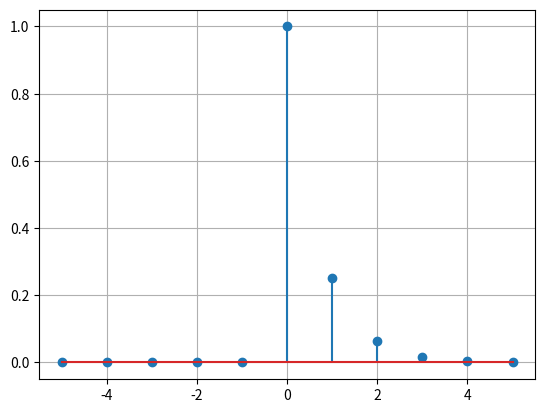
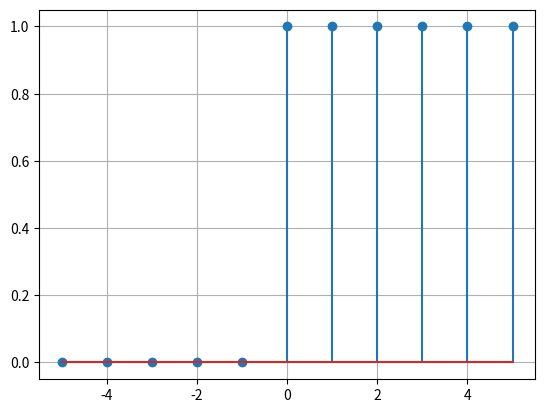
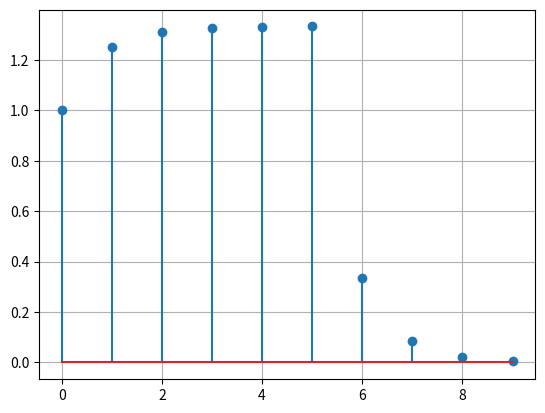

The matplotlib source for these figures, in order:
#!/usr/bin/env python3
# -*- coding: utf-8 -*-
"""
Created on Fri Nov  4 10:18:34 2022

[redacted]
"""

import matplotlib.pyplot as plt
import numpy as np


def u(n) :
    return 1 if n >=0 else 0

def h(k) :
    return (0.25**k) * u(k)

def x(k):
    return u(k)


def y(n,ks) :
    
    yn = 0
    for k in ks:
        yn += x(k) * h(n - k)
        
    return yn

def plot_graph (xs,ys):
    
    fig, ax = plt.subplots()

    ax.stem(xs,ys)
    ax.grid()

    plt.show()
    

if __name__ == '__main__':
    
    #Deret k
    ks = np.arange(-5,6)
    
    #hasil h(k)
    hs =[h(k) for k in ks]
    #hasil x(k)
    xs = [x(k) for k in ks]
    
    #Plot
    plot_graph(ks, hs)
    plot_graph(ks, xs)
    
    #Deret n
    ns = np.arange(0,10)
    
    print("\n\n---------------------------------\n")
    for n in ns:
        print("n = {0} -> y({1}) = {2} \n".format(n,n,y(n,ks)))
        
    print("\n\n---------------------------------\n")
    
    ys = [y(n,ks) for n in ns]
    
    plot_graph(ns, ys)